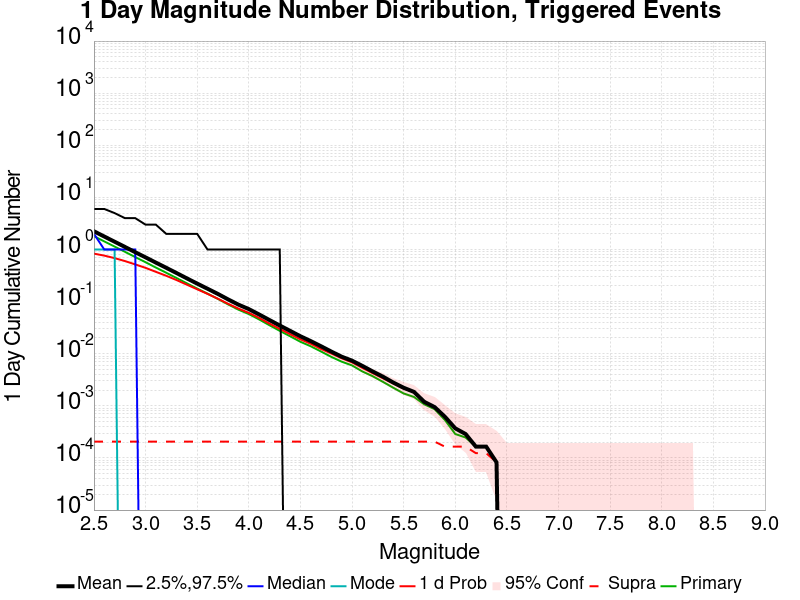

Source data for this figure (header and first rows):
Mag, Mean, 2.5 %ile, 97.5 %ile, Median, Mode, 1 d Probability, 1 d Supra-Seis Prob, Primary Aftershocks Mean
2.5, 2.239, 0.0, 6.0, 2.0, 1.0, 0.8335, 2.057952E-4, 1.804
2.6, 1.775, 0.0, 6.0, 1.0, 1.0, 0.7633, 2.057952E-4, 1.43
2.7, 1.412, 0.0, 5.0, 1.0, 1.0, 0.6838, 2.057952E-4, 1.138
2.8, 1.122, 0.0, 4.0, 1.0, 0.0, 0.6001, 2.057952E-4, 0.9038
2.9, 0.8871, 0.0, 4.0, 1.0, 0.0, 0.5179, 2.057952E-4, 0.7151
3.0, 0.7067, 0.0, 3.0, 0.0, 0.0, 0.4443, 2.057952E-4, 0.5701
3.1, 0.5602, 0.0, 3.0, 0.0, 0.0, 0.3728, 2.057952E-4, 0.4498
3.2, 0.4458, 0.0, 2.0, 0.0, 0.0, 0.3133, 2.057952E-4, 0.3581
3.3, 0.3538, 0.0, 2.0, 0.0, 0.0, 0.2594, 2.057952E-4, 0.2839
3.4, 0.2795, 0.0, 2.0, 0.0, 0.0, 0.2114, 2.057952E-4, 0.2245
3.5, 0.2217, 0.0, 2.0, 0.0, 0.0, 0.1726, 2.057952E-4, 0.1781
3.6, 0.1768, 0.0, 1.0, 0.0, 0.0, 0.1408, 2.057952E-4, 0.1424
3.7, 0.1407, 0.0, 1.0, 0.0, 0.0, 0.1138, 2.057952E-4, 0.113
3.8, 0.1102, 0.0, 1.0, 0.0, 0.0, 0.09088, 2.057952E-4, 0.08833
3.9, 0.08742, 0.0, 1.0, 0.0, 0.0, 0.07351, 2.057952E-4, 0.07001
4.0, 0.0719, 0.0, 1.0, 0.0, 0.0, 0.06096, 2.057952E-4, 0.0577
4.1, 0.05672, 0.0, 1.0, 0.0, 0.0, 0.04865, 2.057952E-4, 0.04552
4.2, 0.04437, 0.0, 1.0, 0.0, 0.0, 0.03799, 2.057952E-4, 0.03523
4.3, 0.03478, 0.0, 1.0, 0.0, 0.0, 0.02996, 2.057952E-4, 0.02749
4.4, 0.02749, 0.0, 0.0, 0.0, 0.0, 0.02383, 2.057952E-4, 0.02165
4.5, 0.02165, 0.0, 0.0, 0.0, 0.0, 0.01893, 2.057952E-4, 0.01696
4.6, 0.01749, 0.0, 0.0, 0.0, 0.0, 0.01556, 2.057952E-4, 0.01391
4.7, 0.01391, 0.0, 0.0, 0.0, 0.0, 0.01235, 2.057952E-4, 0.01103
4.8, 0.01099, 0.0, 0.0, 0.0, 0.0, 0.01008, 2.057952E-4, 0.008685
4.9, 0.008767, 0.0, 0.0, 0.0, 0.0, 0.008191, 2.057952E-4, 0.007038
5.0, 0.007367, 0.0, 0.0, 0.0, 0.0, 0.006832, 2.057952E-4, 0.005968
5.1, 0.005845, 0.0, 0.0, 0.0, 0.0, 0.005351, 2.057952E-4, 0.004569
5.2, 0.004569, 0.0, 0.0, 0.0, 0.0, 0.004239, 2.057952E-4, 0.003704
5.3, 0.003622, 0.0, 0.0, 0.0, 0.0, 0.003375, 2.057952E-4, 0.002881
5.4, 0.002799, 0.0, 0.0, 0.0, 0.0, 0.002675, 2.057952E-4, 0.002223
5.5, 0.002223, 0.0, 0.0, 0.0, 0.0, 0.00214, 2.057952E-4, 0.001729
5.6, 0.001852, 0.0, 0.0, 0.0, 0.0, 0.001852, 2.057952E-4, 0.001482
5.7, 0.001194, 0.0, 0.0, 0.0, 0.0, 0.001194, 2.057952E-4, 0.00107
5.8, 9.466579E-4, 0.0, 0.0, 0.0, 0.0, 9.466579E-4, 2.057952E-4, 8.643398E-4
5.9, 6.1738555E-4, 0.0, 0.0, 0.0, 0.0, 6.1738555E-4, 1.6463615E-4, 5.350675E-4
6.0, 3.7043134E-4, 0.0, 0.0, 0.0, 0.0, 3.7043134E-4, 1.6463615E-4, 2.8811328E-4
6.1, 2.8811328E-4, 0.0, 0.0, 0.0, 0.0, 2.8811328E-4, 1.6463615E-4, 2.4695424E-4
6.2, 1.6463615E-4, 0.0, 0.0, 0.0, 0.0, 1.6463615E-4, 1.2347712E-4, 1.6463615E-4
6.3, 1.6463615E-4, 0.0, 0.0, 0.0, 0.0, 1.6463615E-4, 1.2347712E-4, 1.6463615E-4
6.4, 8.2318074E-5, 0.0, 0.0, 0.0, 0.0, 8.2318074E-5, 8.2318074E-5, 8.2318074E-5
6.5, 0.0, 0.0, 0.0, 0.0, 0.0, 0.0, 0.0, 0.0
6.6, 0.0, 0.0, 0.0, 0.0, 0.0, 0.0, 0.0, 0.0
6.7, 0.0, 0.0, 0.0, 0.0, 0.0, 0.0, 0.0, 0.0
6.8, 0.0, 0.0, 0.0, 0.0, 0.0, 0.0, 0.0, 0.0
6.9, 0.0, 0.0, 0.0, 0.0, 0.0, 0.0, 0.0, 0.0
7.0, 0.0, 0.0, 0.0, 0.0, 0.0, 0.0, 0.0, 0.0
7.1, 0.0, 0.0, 0.0, 0.0, 0.0, 0.0, 0.0, 0.0
7.2, 0.0, 0.0, 0.0, 0.0, 0.0, 0.0, 0.0, 0.0
7.3, 0.0, 0.0, 0.0, 0.0, 0.0, 0.0, 0.0, 0.0
7.4, 0.0, 0.0, 0.0, 0.0, 0.0, 0.0, 0.0, 0.0
7.5, 0.0, 0.0, 0.0, 0.0, 0.0, 0.0, 0.0, 0.0
7.6, 0.0, 0.0, 0.0, 0.0, 0.0, 0.0, 0.0, 0.0
7.7, 0.0, 0.0, 0.0, 0.0, 0.0, 0.0, 0.0, 0.0
7.8, 0.0, 0.0, 0.0, 0.0, 0.0, 0.0, 0.0, 0.0
7.9, 0.0, 0.0, 0.0, 0.0, 0.0, 0.0, 0.0, 0.0
8.0, 0.0, 0.0, 0.0, 0.0, 0.0, 0.0, 0.0, 0.0
8.1, 0.0, 0.0, 0.0, 0.0, 0.0, 0.0, 0.0, 0.0
8.2, 0.0, 0.0, 0.0, 0.0, 0.0, 0.0, 0.0, 0.0
8.3, 0.0, 0.0, 0.0, 0.0, 0.0, 0.0, 0.0, 0.0
8.4, 0.0, 0.0, 0.0, 0.0, 0.0, 0.0, 0.0, 0.0
... 6 more rows
